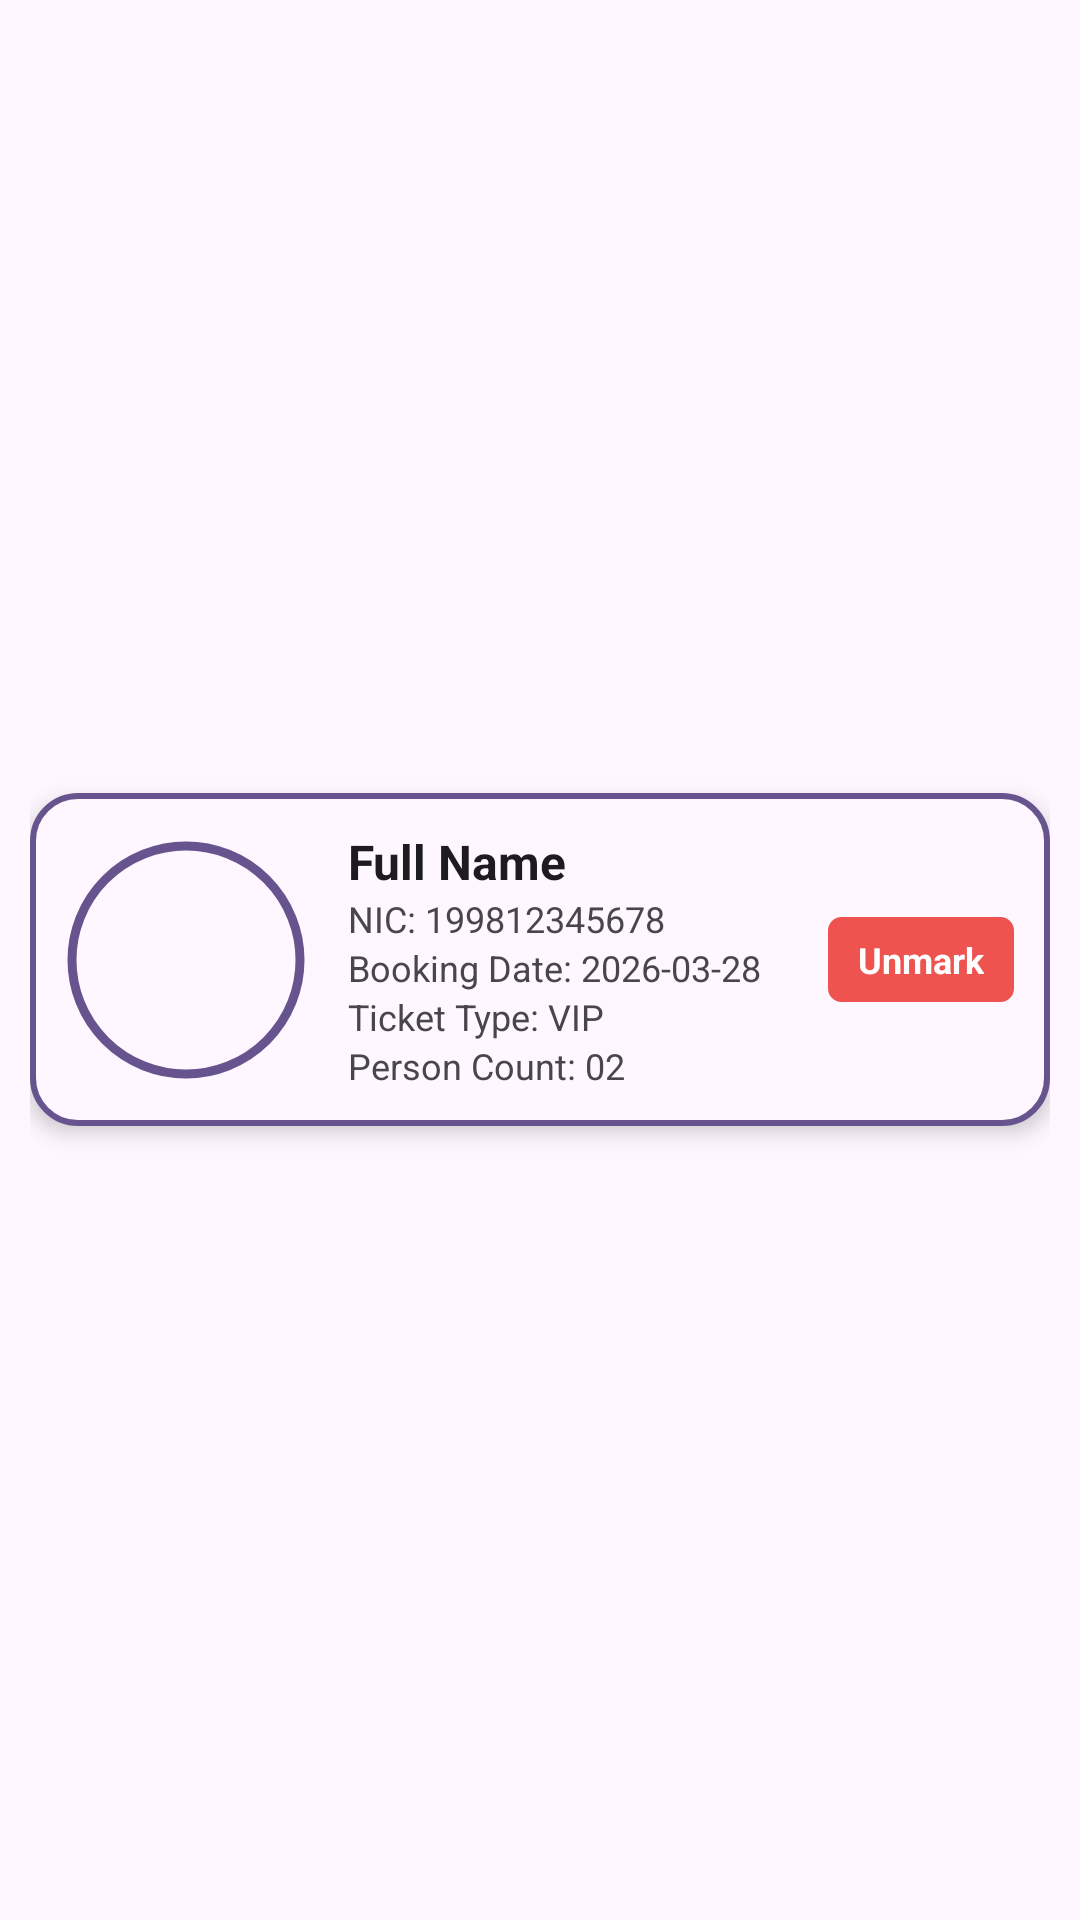

Android layout source for this screen:
<!-- AndroidManifest.xml: application theme Theme.TikEvent -->
<!-- res/layout/event_attendance_design.xml -->
<?xml version="1.0" encoding="utf-8"?>
<LinearLayout xmlns:android="http://schemas.android.com/apk/res/android"
    xmlns:app="http://schemas.android.com/apk/res-auto"
    xmlns:tools="http://schemas.android.com/tools"
    android:layout_width="match_parent"
    android:layout_height="wrap_content"
    android:gravity="center_vertical"
    android:orientation="horizontal"
    android:padding="10dp">

    <com.google.android.material.checkbox.MaterialCheckBox
        android:id="@+id/manage_ticket_checkbox"
        android:layout_width="32dp"
        android:layout_height="32dp"
        android:layout_marginStart="4dp"
        android:layout_marginEnd="2dp"
        android:scaleX="1.1"
        android:scaleY="1.1"
        android:visibility="gone"
        app:buttonTint="?android:attr/colorPrimary"
        app:checkedIconTint="@android:color/white"
        app:useMaterialThemeColors="false" />

    <androidx.constraintlayout.widget.ConstraintLayout
        android:id="@+id/attendance_container"
        android:layout_width="match_parent"
        android:layout_height="wrap_content"
        android:background="@drawable/custom_board"
        android:elevation="4dp"
        android:padding="12dp">

        <com.google.android.material.imageview.ShapeableImageView
            android:id="@+id/attendance_profile_pic"
            android:layout_width="80dp"
            android:layout_height="80dp"
            android:padding="2dp"
            android:scaleType="centerCrop"
            android:src="@drawable/user"
            app:layout_constraintBottom_toBottomOf="parent"
            app:layout_constraintStart_toStartOf="parent"
            app:layout_constraintTop_toTopOf="parent"
            app:shapeAppearanceOverlay="@style/CircleImage"
            app:strokeColor="?attr/colorPrimary"
            app:strokeWidth="3dp"
            tools:src="@drawable/user" />

        <LinearLayout
            android:id="@+id/details_layout"
            android:layout_width="0dp"
            android:layout_height="wrap_content"
            android:layout_marginStart="14dp"
            android:layout_marginEnd="8dp"
            android:orientation="vertical"
            app:layout_constraintBottom_toBottomOf="parent"
            app:layout_constraintEnd_toStartOf="@+id/status_unmark_container"
            app:layout_constraintStart_toEndOf="@+id/attendance_profile_pic"
            app:layout_constraintTop_toTopOf="parent">

            <TextView
                android:id="@+id/attendance_full_name"
                android:layout_width="match_parent"
                android:layout_height="wrap_content"
                android:ellipsize="end"
                android:maxLines="1"
                android:text="Full Name"
                android:textColor="?android:attr/textColorPrimary"
                android:textSize="16sp"
                android:textStyle="bold" />

            <TextView
                android:id="@+id/attendance_nic"
                android:layout_width="match_parent"
                android:layout_height="wrap_content"
                android:text="NIC: 199812345678"
                android:textColor="?android:attr/textColorSecondary"
                android:textSize="12sp" />

            <TextView
                android:id="@+id/attendance_booking_date"
                android:layout_width="match_parent"
                android:layout_height="wrap_content"
                android:text="Booking Date: 2026-03-28"
                android:textColor="?android:attr/textColorSecondary"
                android:textSize="12sp" />

            <TextView
                android:id="@+id/attendance_ticket_type"
                android:layout_width="match_parent"
                android:layout_height="wrap_content"
                android:text="Ticket Type: VIP"
                android:textColor="?android:attr/textColorSecondary"
                android:textSize="12sp" />

            <TextView
                android:id="@+id/attendance_person_count"
                android:layout_width="match_parent"
                android:layout_height="wrap_content"
                android:text="Person Count: 02"
                android:textColor="?android:attr/textColorSecondary"
                android:textSize="12sp" />
        </LinearLayout>

        <LinearLayout
            android:id="@+id/status_unmark_container"
            android:layout_width="wrap_content"
            android:layout_height="wrap_content"
            android:background="@drawable/custom_square_border"
            android:backgroundTint="#EF5350"
            android:gravity="center"
            android:paddingHorizontal="10dp"
            android:paddingVertical="6dp"
            app:layout_constraintBottom_toBottomOf="parent"
            app:layout_constraintEnd_toEndOf="parent"
            app:layout_constraintTop_toTopOf="parent">

            <TextView
                android:id="@+id/attendance_status_text"
                android:layout_width="wrap_content"
                android:layout_height="wrap_content"
                android:text="Unmark"
                android:textColor="@android:color/white"
                android:textSize="12sp"
                android:textStyle="bold" />
        </LinearLayout>

    </androidx.constraintlayout.widget.ConstraintLayout>
</LinearLayout>
<!-- resources referenced by this layout -->
<resources>
  <!-- drawable custom_board (drawable) -->
  <?xml version="1.0" encoding="utf-8"?>
  <shape xmlns:android="http://schemas.android.com/apk/res/android"
      android:shape="rectangle">
  
      <solid android:color="?android:attr/colorBackground" />
  
      <stroke
          android:width="2dp"
          android:color="?android:attr/colorPrimary" /> <corners android:radius="15dp" />
  
      <padding
          android:left="10dp"
          android:right="10dp"
          android:top="5dp"
          android:bottom="5dp" />
  </shape>
  <!-- drawable custom_square_border (drawable) -->
  <shape xmlns:android="http://schemas.android.com/apk/res/android">
      <stroke android:width="1dp" android:color="?android:attr/textColorSecondary" />
      <corners android:radius="4dp" /> <padding android:left="4dp" android:right="4dp" android:top="2dp" android:bottom="2dp" />
  </shape>
  <style name="CircleImage">
          <item name="cornerSize">50%</item>
      </style>
  <color name="md_theme_primary">#67548E</color>
  <color name="md_theme_onPrimary">#FFFFFF</color>
  <color name="md_theme_primaryContainer">#EADDFF</color>
  <color name="md_theme_onPrimaryContainer">#4F3D74</color>
  <color name="md_theme_secondary">#635B70</color>
  <color name="md_theme_onSecondary">#FFFFFF</color>
  <color name="md_theme_secondaryContainer">#E9DEF8</color>
  <color name="md_theme_onSecondaryContainer">#4B4358</color>
  <color name="md_theme_tertiary">#7E525E</color>
  <color name="md_theme_onTertiary">#FFFFFF</color>
  <color name="md_theme_tertiaryContainer">#FFD9E1</color>
  <color name="md_theme_onTertiaryContainer">#643B46</color>
  <color name="md_theme_error">#BA1A1A</color>
  <color name="md_theme_onError">#FFFFFF</color>
  <color name="md_theme_errorContainer">#FFDAD6</color>
  <color name="md_theme_onErrorContainer">#93000A</color>
  <color name="md_theme_background">#FEF7FF</color>
  <color name="md_theme_onBackground">#1D1B20</color>
  <color name="md_theme_surface">#FEF7FF</color>
  <color name="md_theme_onSurface">#1D1B20</color>
  <color name="md_theme_surfaceVariant">#E7E0EB</color>
  <color name="md_theme_onSurfaceVariant">#49454E</color>
  <color name="md_theme_outline">#7A757F</color>
  <color name="md_theme_outlineVariant">#CBC4CF</color>
  <color name="md_theme_inverseSurface">#322F35</color>
  <color name="md_theme_inverseOnSurface">#F5EFF7</color>
  <color name="md_theme_inversePrimary">#D2BCFD</color>
  <color name="md_theme_primaryFixed">#EADDFF</color>
  <color name="md_theme_onPrimaryFixed">#220F46</color>
  <color name="md_theme_primaryFixedDim">#D2BCFD</color>
  <color name="md_theme_onPrimaryFixedVariant">#4F3D74</color>
  <color name="md_theme_secondaryFixed">#E9DEF8</color>
  <color name="md_theme_onSecondaryFixed">#1E182B</color>
  <color name="md_theme_secondaryFixedDim">#CDC2DB</color>
  <color name="md_theme_onSecondaryFixedVariant">#4B4358</color>
  <color name="md_theme_tertiaryFixed">#FFD9E1</color>
  <color name="md_theme_onTertiaryFixed">#31101B</color>
  <color name="md_theme_tertiaryFixedDim">#F0B7C5</color>
  <color name="md_theme_onTertiaryFixedVariant">#643B46</color>
  <color name="md_theme_surfaceDim">#DED8E0</color>
  <color name="md_theme_surfaceBright">#FEF7FF</color>
  <color name="md_theme_surfaceContainerLowest">#FFFFFF</color>
  <color name="md_theme_surfaceContainerLow">#F8F1FA</color>
  <color name="md_theme_surfaceContainer">#F2ECF4</color>
  <color name="md_theme_surfaceContainerHigh">#ECE6EE</color>
  <color name="md_theme_surfaceContainerHighest">#E7E0E8</color>
</resources>
